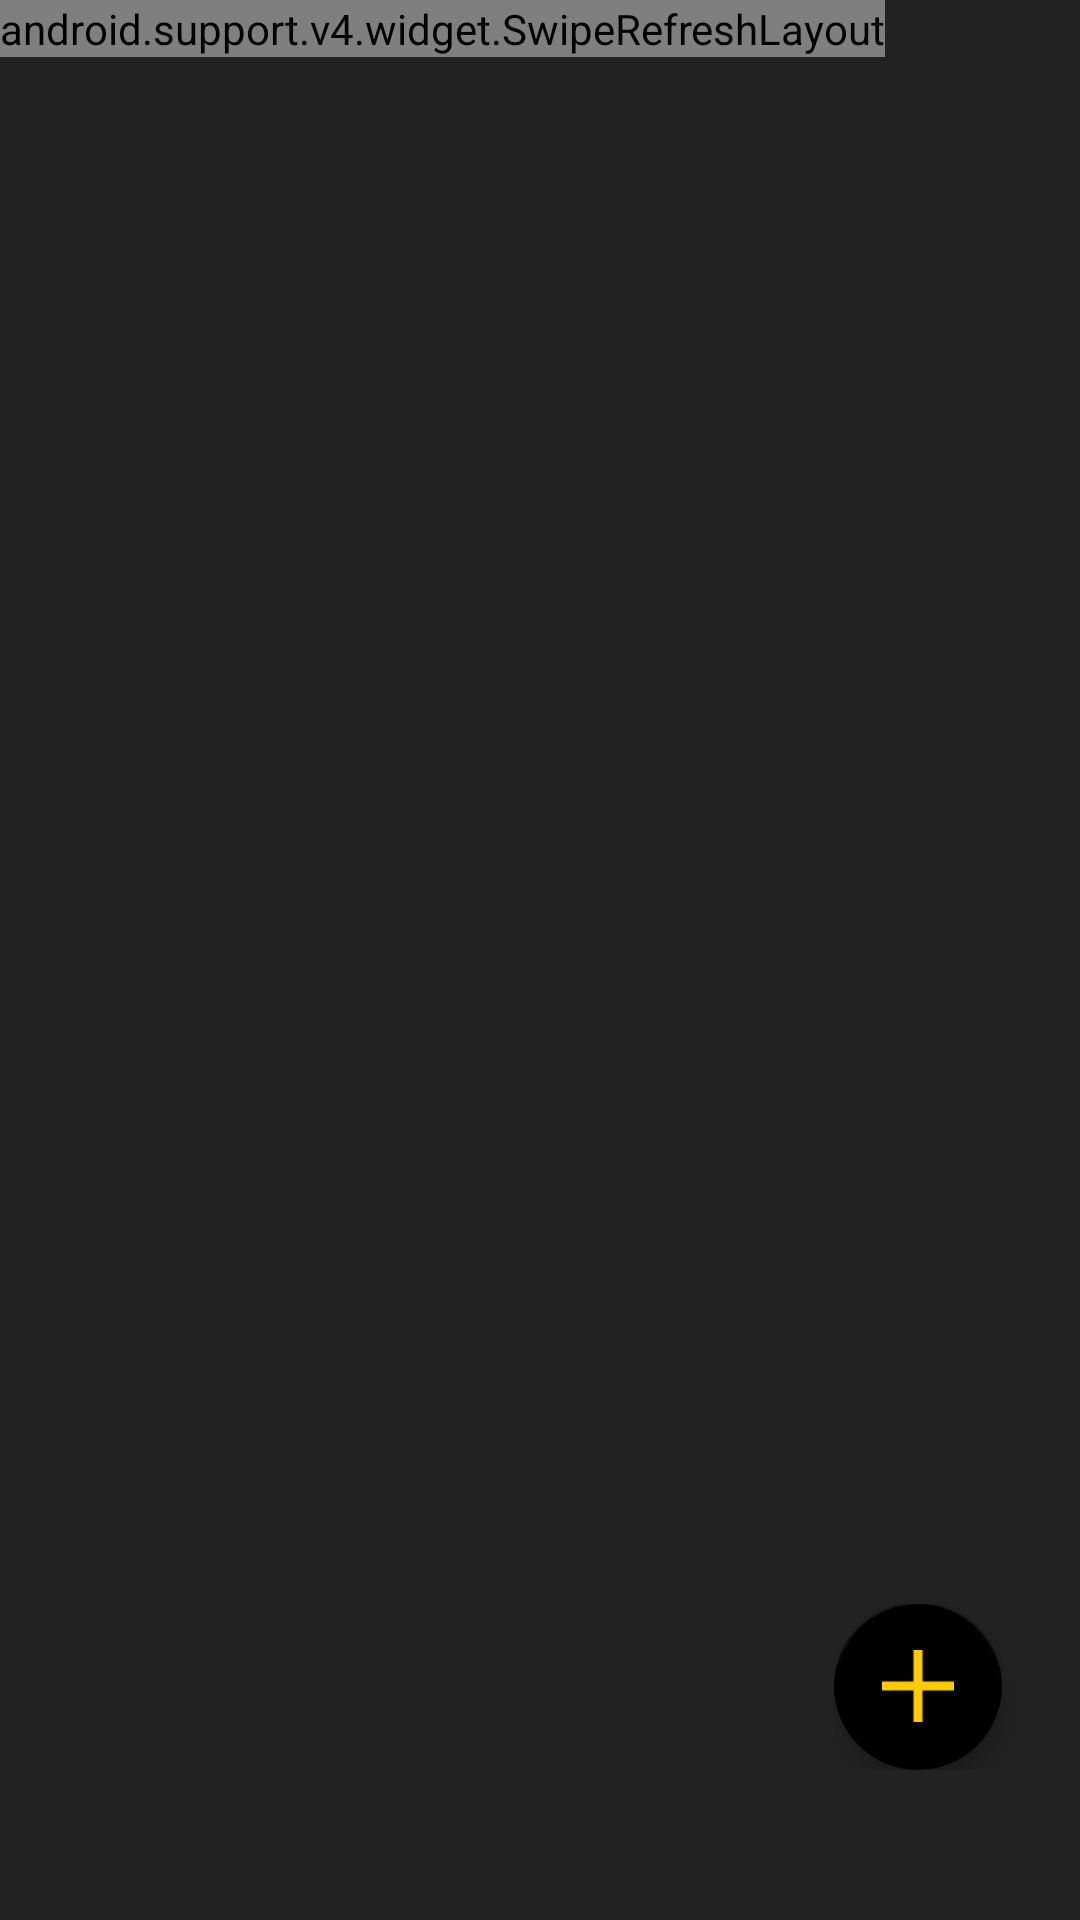

Android layout source for this screen:
<!-- AndroidManifest.xml: application theme AppTheme -->
<!-- res/layout/fragment_borrow.xml -->
<android.support.design.widget.CoordinatorLayout
    xmlns:android="http://schemas.android.com/apk/res/android"
    xmlns:app="http://schemas.android.com/apk/res-auto"
    android:layout_height="match_parent"
    android:layout_width="match_parent"
    >

    


    <LinearLayout
        android:layout_width="match_parent"
        android:layout_height="match_parent"
        android:orientation="vertical">
        <android.support.v4.widget.SwipeRefreshLayout
            android:id="@+id/borrow_swipe_refresh"
            android:layout_width="wrap_content"
            android:layout_height="wrap_content">

            <android.support.v7.widget.RecyclerView
                android:id="@+id/borrow_recycler_view"
                android:layout_width="match_parent"
                android:layout_height="match_parent"
                android:paddingBottom="100dp" />



        </android.support.v4.widget.SwipeRefreshLayout>


    </LinearLayout>
    <LinearLayout
        android:layout_width="wrap_content"
        android:layout_height="wrap_content"
        android:orientation="vertical"
        android:layout_gravity="bottom|end"
        android:layout_marginBottom="50dp"
        android:layout_marginRight="16dp">



        <android.support.design.widget.FloatingActionButton

            android:layout_width="wrap_content"
            android:layout_height="wrap_content"
            android:id="@+id/fab_borrow_function"
            android:layout_gravity="right|bottom"

            android:layout_marginRight="10dp"
            app:fabSize="normal"
            android:src="@drawable/add_activity"/>


    </LinearLayout>
</android.support.design.widget.CoordinatorLayout>
<!-- resources referenced by this layout -->
<resources>
  <!-- drawable add_activity: png bitmap (drawable, 146 bytes) -->
  <style name="AppTheme" parent="Theme.AppCompat.Light.NoActionBar">
          
          <item name="colorPrimary">@color/colorPrimary</item>
          <item name="colorPrimaryDark">@color/colorPrimaryDark</item>
          <item name="colorAccent">@color/colorBlack</item>
          <item name="windowNoTitle">true</item>
          <item name="windowActionBar">false</item>
          <item name="android:textColorPrimary">@color/colorText</item>
          <item name="android:windowBackground">@color/windowColor</item>
      </style>
  <color name="colorPrimary">#333333</color>
  <color name="colorPrimaryDark">#333333</color>
  <color name="colorBlack">#000000</color>
  <color name="colorText">#FFcc00</color>
  <color name="windowColor">#222222</color>
</resources>
